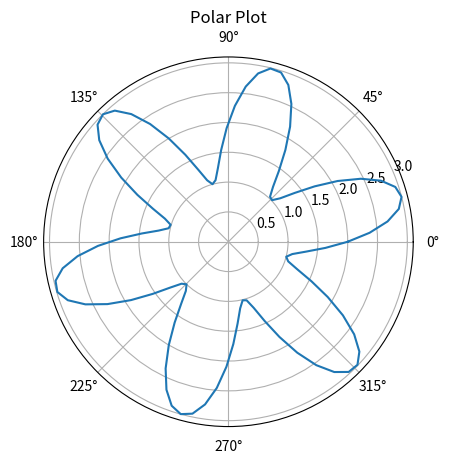

Source code (Python):
import matplotlib.pyplot as plt
import numpy as np

theta = np.linspace(0, 2*np.pi, 100)
r = 2 + np.sin(6 * theta)

plt.polar(theta, r)
plt.title('Polar Plot')
plt.show()
